2-way image classification set "data" from GitHub (Abdol/GAF-Energy); label vocabulary: abnormal, normal.

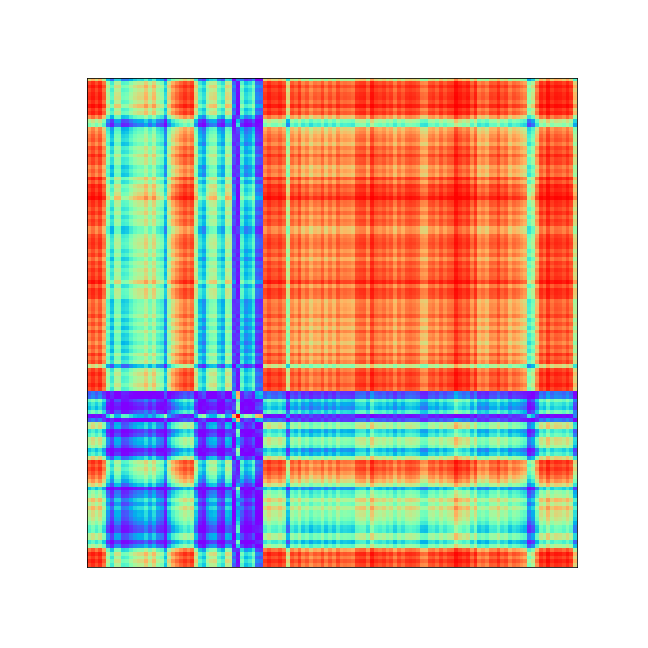
Label: abnormal

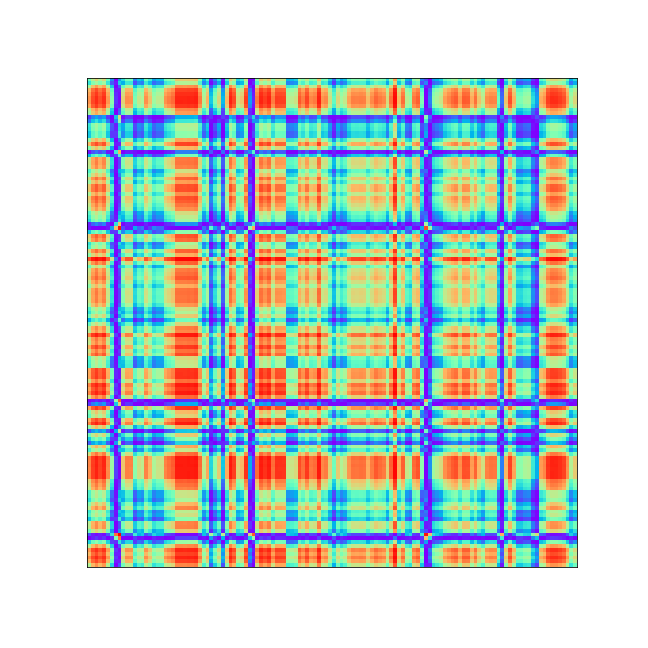
Label: normal

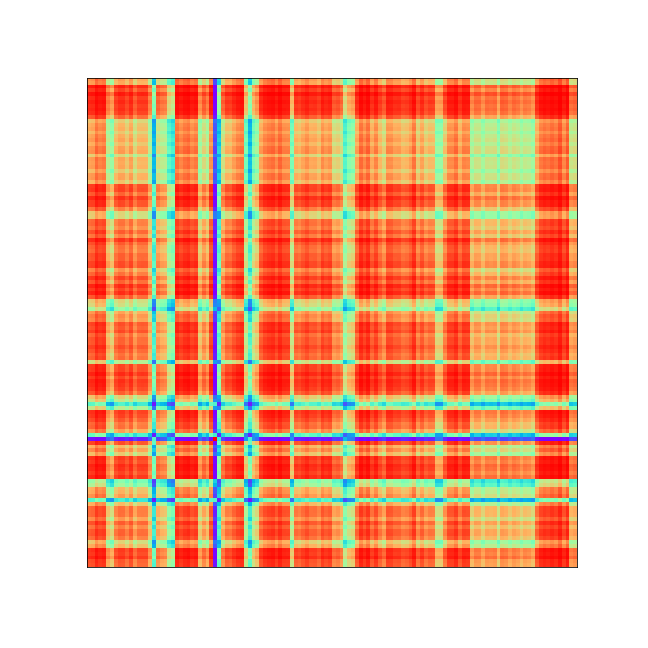
Label: abnormal

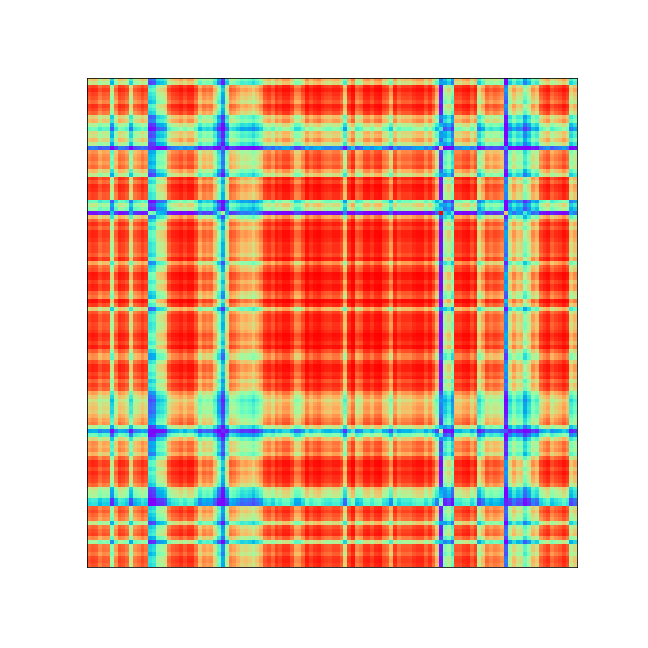
Label: abnormal

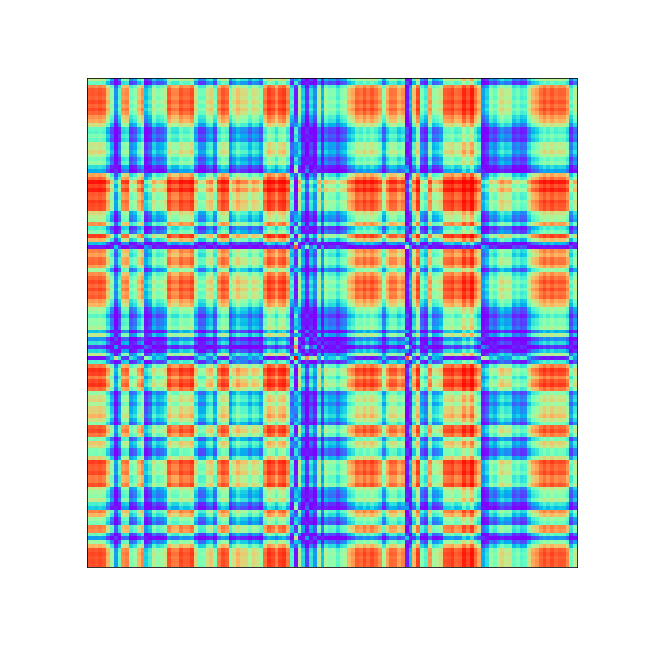
Label: normal

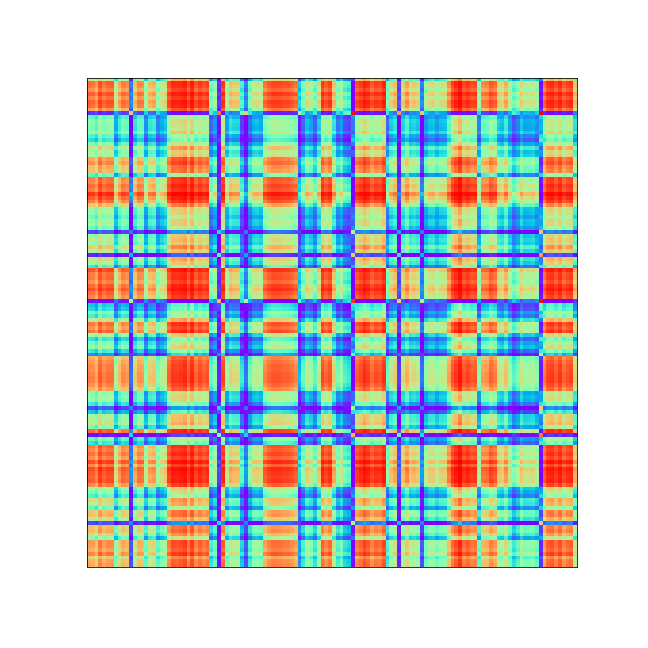
Label: abnormal
